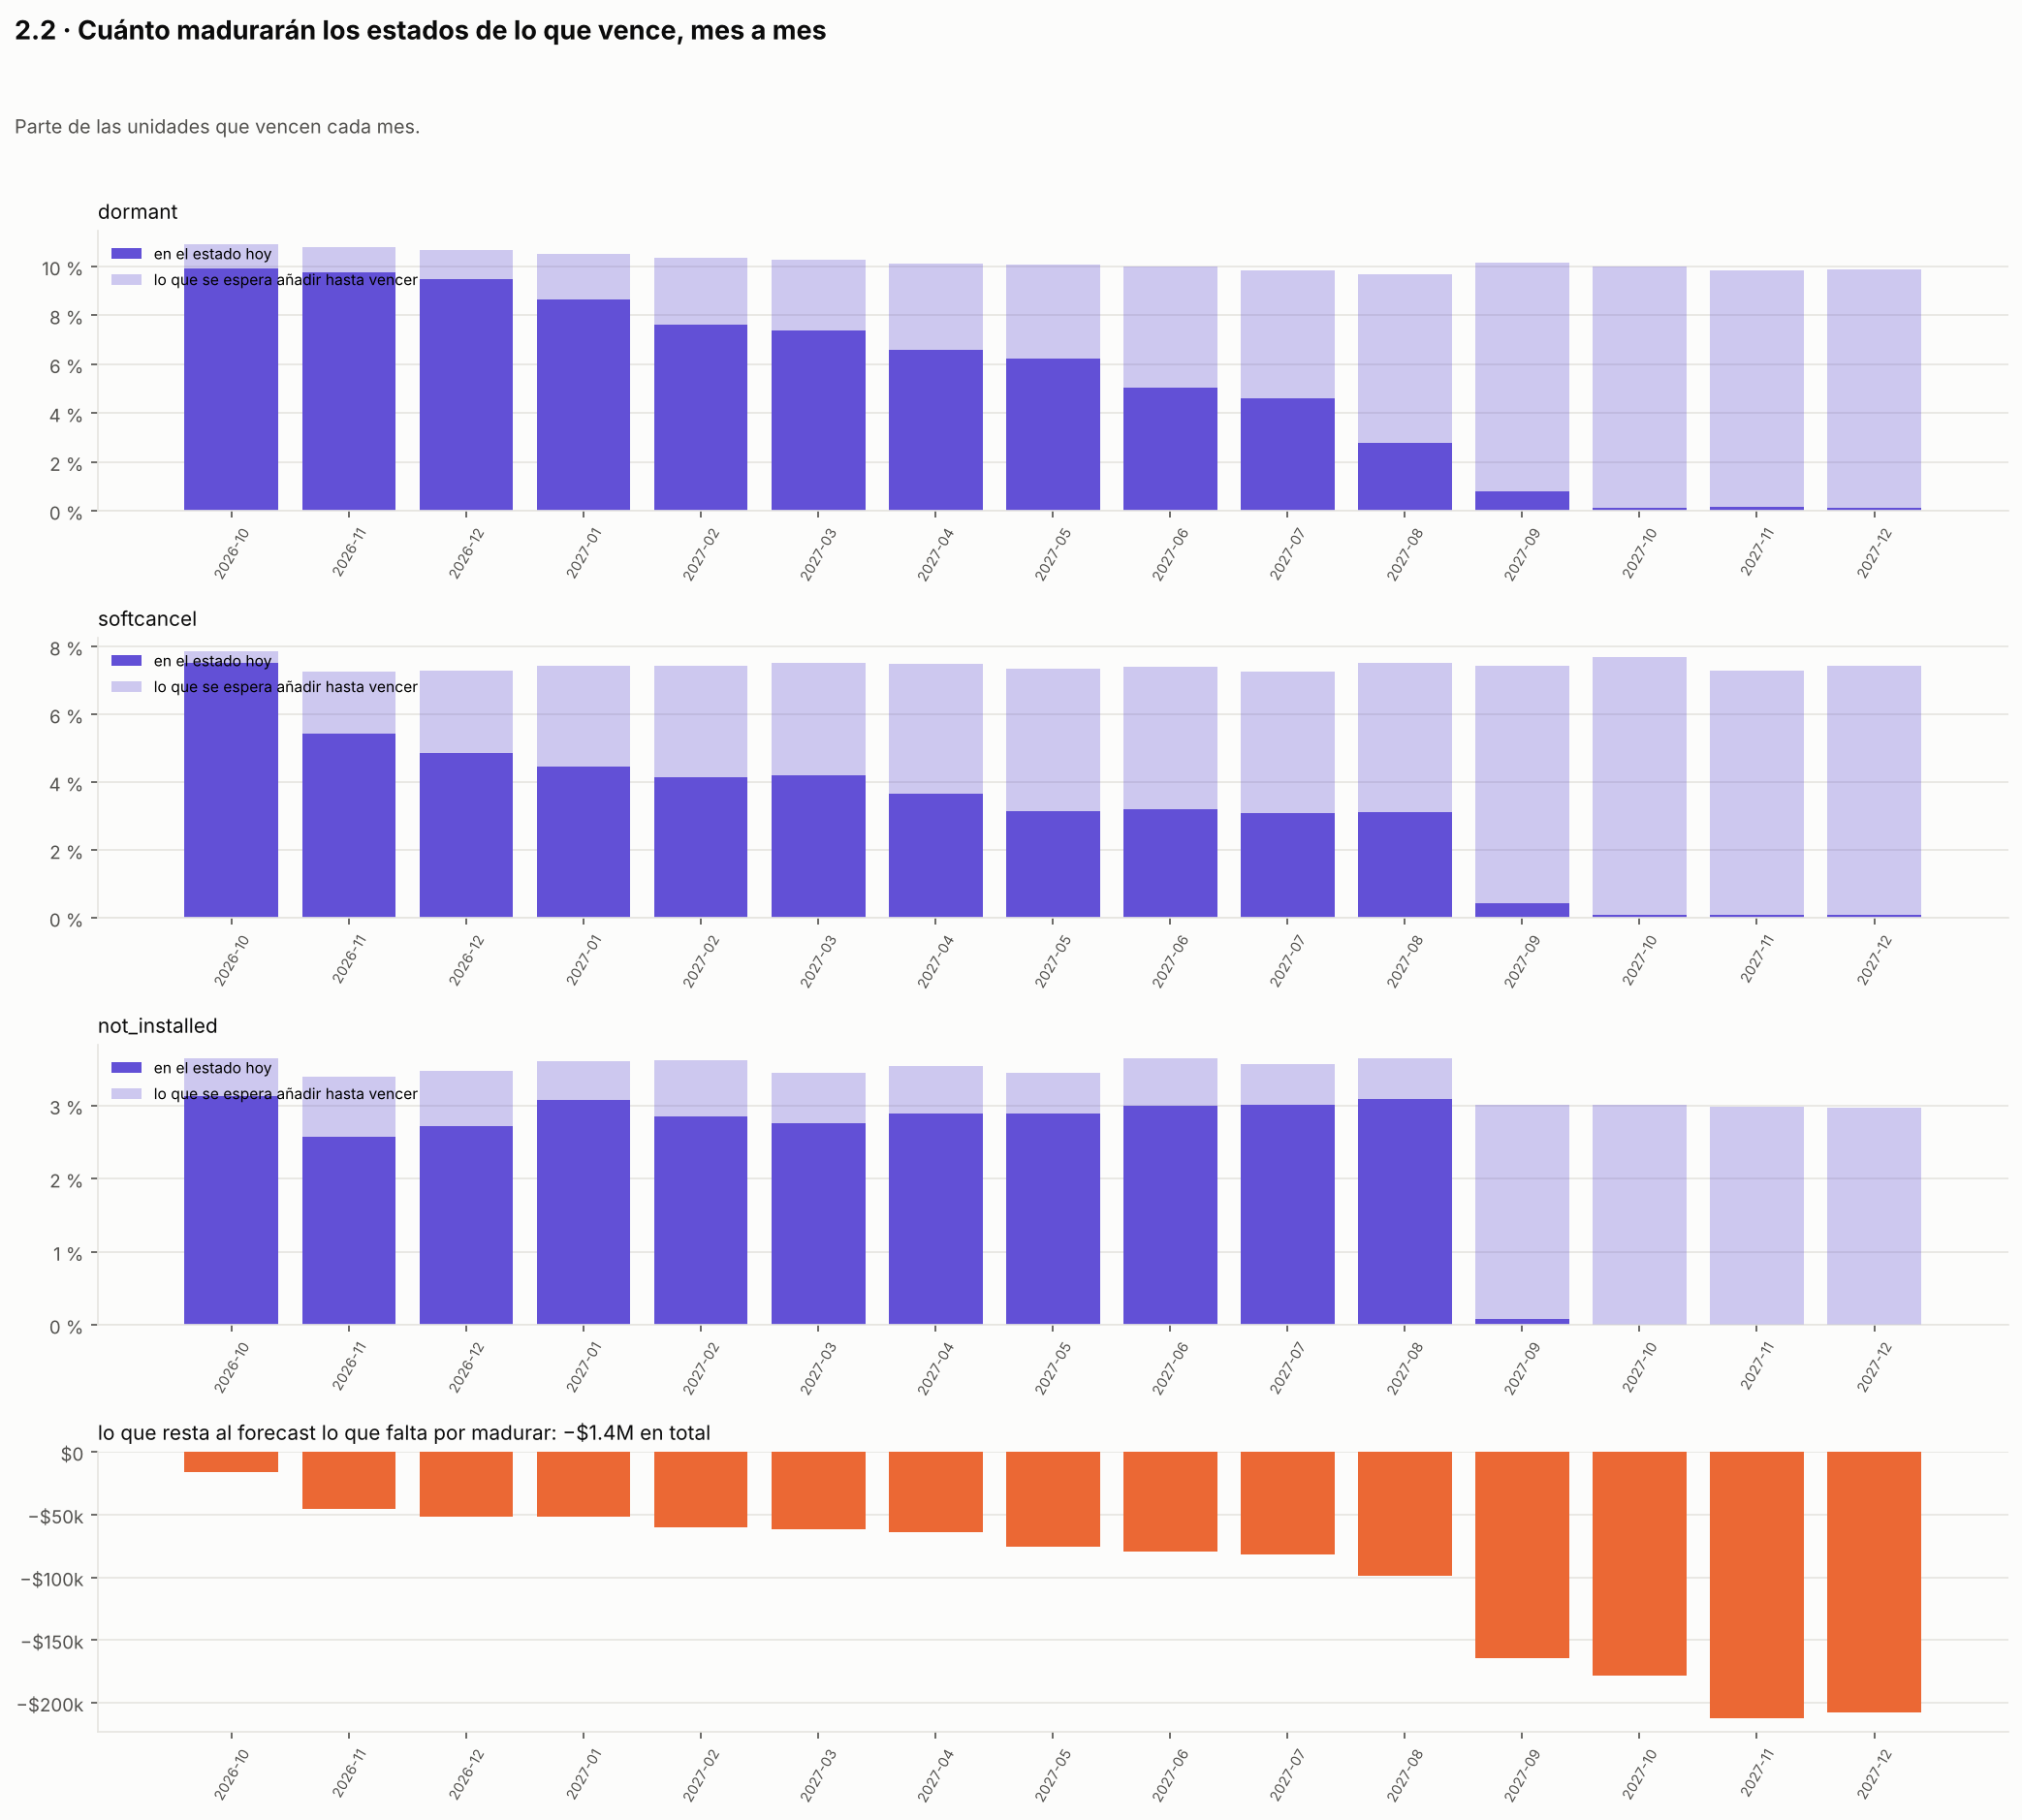

Values plotted in this chart, from the file beside it:
period, meses_vista, vencen_unidades, vencen_usd, dormant_hoy, dormant_esperado, dormant_final, softcancel_hoy, softcancel_esperado, softcancel_final, not_installed_hoy, not_installed_esperado, not_installed_final, neutro_hoy, neutro_esperado, unidades_migran, tasa_base, tasa_final, renovado_usd_base, ajuste_usd, renovado_usd_final, ajuste_pct, sin_estado_usd_base, sin_estado_usd_final
2026-10, 1, 71051, 2817215, 0.09935, 0.1091, 0.0988, 0.07516, 0.07863, 0.07542, 0.0313, 0.03644, 0.03038, 0.8109, 0.7938, 1215, 0.6643, 0.6595, 2162686, -16024, 2146662, -0.007409, 1910271, 1869381
2026-11, 2, 86192, 3425312, 0.09778, 0.1079, 0.09875, 0.05426, 0.07265, 0.07495, 0.02571, 0.03394, 0.03011, 0.8341, 0.8012, 2842, 0.6723, 0.6614, 2652221, -45462, 2606759, -0.01714, 2376995, 2275043
2026-12, 3, 83999, 3287277, 0.095, 0.1069, 0.09931, 0.04869, 0.07301, 0.07537, 0.02725, 0.03474, 0.03018, 0.8403, 0.8009, 3307, 0.6734, 0.6605, 2541400, -51630, 2489770, -0.02032, 2284291, 2167401
2027-01, 4, 68222, 2699539, 0.0865, 0.1051, 0.09865, 0.04474, 0.07447, 0.07667, 0.03075, 0.03602, 0.02971, 0.8481, 0.8008, 3225, 0.6793, 0.663, 2116168, -51721, 2064447, -0.02444, 1917149, 1803830
2027-02, 5, 62336, 2506176, 0.07636, 0.1037, 0.09918, 0.04144, 0.07429, 0.07587, 0.02849, 0.03615, 0.03107, 0.8613, 0.8025, 3665, 0.6854, 0.6653, 1988369, -60026, 1928343, -0.03019, 1818966, 1686316
2027-03, 6, 62219, 2567921, 0.07387, 0.1027, 0.09877, 0.04206, 0.07532, 0.07646, 0.02758, 0.03446, 0.02968, 0.8644, 0.8043, 3736, 0.6874, 0.6672, 2047470, -61778, 1985692, -0.03017, 1878372, 1738492
2027-04, 7, 58896, 2388585, 0.06598, 0.1011, 0.09722, 0.03664, 0.07503, 0.07623, 0.0289, 0.03535, 0.02814, 0.8751, 0.8045, 4156, 0.6928, 0.6688, 1913699, -63976, 1849723, -0.03343, 1762686, 1620035
2027-05, 8, 60792, 2478804, 0.06251, 0.1009, 0.09855, 0.03144, 0.07334, 0.07478, 0.0289, 0.0345, 0.02788, 0.8828, 0.8061, 4662, 0.6984, 0.6724, 2008316, -75650, 1932665, -0.03767, 1860871, 1692072
2027-06, 9, 59053, 2372912, 0.05031, 0.1, 0.09888, 0.03219, 0.07413, 0.07559, 0.02997, 0.03644, 0.02983, 0.8921, 0.805, 5149, 0.7001, 0.6714, 1923398, -79430, 1843968, -0.0413, 1796048, 1614342
2027-07, 10, 61536, 2426945, 0.04618, 0.09834, 0.09707, 0.03102, 0.07276, 0.0739, 0.03014, 0.03565, 0.0284, 0.8971, 0.8082, 5471, 0.6994, 0.6704, 1954999, -81514, 1873485, -0.0417, 1828090, 1639550
2027-08, 11, 63627, 2610240, 0.02769, 0.09688, 0.0974, 0.03126, 0.07512, 0.07514, 0.0309, 0.03647, 0.02924, 0.9131, 0.8063, 6790, 0.707, 0.6735, 2126886, -98800, 2028087, -0.04645, 2011694, 1770175
2027-09, 12, 63997, 2621668, 0.008063, 0.1014, 0.1013, 0.004328, 0.07438, 0.07441, 0.0008282, 0.03009, 0.03, 0.9868, 0.8112, 11239, 0.729, 0.6739, 2202180, -164217, 2037962, -0.07457, 2184897, 1785357
2027-10, 13, 64242, 2762949, 0.001308, 0.09989, 0.09983, 0.001043, 0.07704, 0.07706, 0.000109, 0.03015, 0.03013, 0.9976, 0.8102, 12040, 0.7347, 0.676, 2293569, -178717, 2114852, -0.07792, 2288259, 1856637
2027-11, 14, 79183, 3392411, 0.001515, 0.09857, 0.09852, 0.0009345, 0.07301, 0.07303, 0.0001263, 0.02979, 0.02978, 0.9974, 0.8151, 14439, 0.7335, 0.6769, 2808794, -212748, 2596046, -0.07574, 2800272, 2280313
2027-12, 15, 77913, 3317886, 0.001386, 0.09883, 0.09877, 0.0007701, 0.07423, 0.07424, 0.0001412, 0.02969, 0.02969, 0.9977, 0.8143, 14296, 0.7338, 0.6772, 2751442, -207644, 2543798, -0.07547, 2745117, 2232565
